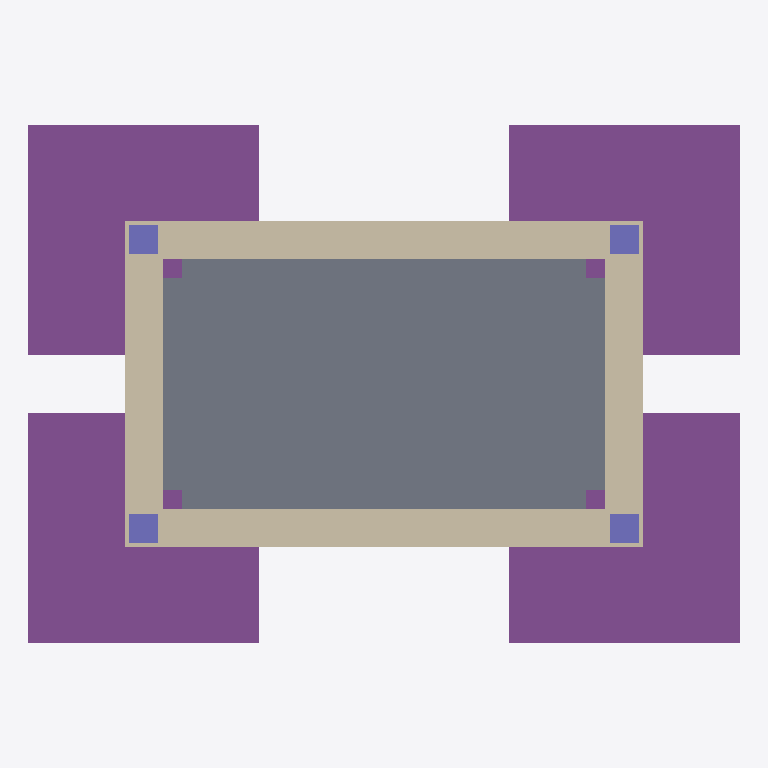
Plan cut of the same IFC building model at storey 'Nivel 0' (level 0.00 m, cut at 1.40 m), seen from above with north up, elements coloured by IFC class: 4 footings (purple), 4 walls (beige), 4 columns (violet), 1 slab (grey). Cut surfaces are drawn darker.
Extent 3.7 m × 2.7 m × 4.7 m (x, y, z). Storeys (7): Nivel 0 at 0.00 m; Nivel 1 at 0.12 m; Nivel 2 at 2.20 m; Nivel 3 at 2.40 m; Nivel 4 at 3.00 m; Nivel 5 at 3.20 m; Nivel 6 at 3.60 m. Elements (18): 4 IfcBeam, 4 IfcColumn, 4 IfcFooting, 4 IfcWall, 2 IfcSlab.

HEADER;
FILE_DESCRIPTION(('ViewDefinition[DesignTransferView]'),'2;1');
FILE_NAME('/dev/null','2026-11-09T15:36:29-07:00',(''),(''),'IfcOpenShell 0.9.0.post1','IfcOpenShell 0.9.0.post1','Nobody');
FILE_SCHEMA(('IFC4'));
ENDSEC;
DATA;
#1=IFCPROJECT('38BSFhLnfE98MPsz2THw8U',$,'Modelo sin título',$,$,$,$,(#16),#5);
#6=IFCSITE('1OBMaXlZ9CbP3Di7HRXq4F',$,'Sitio',$,$,$,$,$,$,$,$,$,$,$);
#7=IFCBUILDING('2dHbteC6XDBhHeSWRsEIre',$,'Edificio',$,$,$,$,$,$,$,$,$);
#8=IFCBUILDINGSTOREY('1AVrEJRzP6Ngf4l6jtNHds',$,'Nivel 0',$,$,$,$,$,$,0.0);
#629=IFCBUILDINGSTOREY('3QnfH9rIL61RGjJOCZemZH',$,'Nivel 1',$,$,$,$,$,$,0.12);
#633=IFCBUILDINGSTOREY('3d7tTRCGL91fAA3n071ejn',$,'Nivel 2',$,$,$,$,$,$,2.2);
#635=IFCBUILDINGSTOREY('3BMqcP1C18sQBSlqBaV8eI',$,'Nivel 3',$,$,$,$,$,$,2.4);
#637=IFCBUILDINGSTOREY('3SB4jKTU14O8oBsdKdcAlk',$,'Nivel 4',$,$,$,$,$,$,3.0);
#639=IFCBUILDINGSTOREY('0tuQxx7Cv22h3hKeatWpRL',$,'Nivel 5',$,$,$,$,$,$,3.2);
#641=IFCBUILDINGSTOREY('3mnNO8O197cw9vOVL2C0si',$,'Nivel 6',$,$,$,$,$,$,3.6);
#643=IFCSLAB('1YEaqWdyTCe88n288xuFt3',$,'Firme',$,$,#707,#10724,$,.BASESLAB.);
#473=IFCFOOTING('1bfnyisd12J8nJBkfkdPe3',$,'Zapata Z-1 Zapata 1.20×1.20',$,$,#524,#514,$,.PAD_FOOTING.);
#418=IFCFOOTING('1DOV67gY538gYeTtbVGzgi',$,'Zapata Z-1 Zapata 1.20×1.20',$,$,#472,#461,$,.PAD_FOOTING.);
#577=IFCFOOTING('0eK1HQZ9T8svR1U0VcvFnG',$,'Zapata Z-1 Zapata 1.20×1.20',$,$,#628,#618,$,.PAD_FOOTING.);
#525=IFCFOOTING('33VnlhWAbCUQVfz0nH7O2Y',$,'Zapata Z-1 Zapata 1.20×1.20',$,$,#576,#566,$,.PAD_FOOTING.);
#753=IFCWALL('1UvORMelD2EP4Vg8G7ncF4',$,'Muro Block 15',$,$,#6916,#798,$,$);
#893=IFCWALL('2_ckGMY55BBPXnoeu_POWz',$,'Muro Block 15',$,$,#6623,#937,$,$);
#820=IFCWALL('2dYPbwsTPCCgGUu2l8$6Fs',$,'Muro Block 15',$,$,#7185,#864,$,$);
#966=IFCWALL('0cpdvRvCXFTxrEIWFZVxyv',$,'Muro Block 15',$,$,#6797,#1006,$,$);
#1043=IFCCOLUMN('17P4lrSdXE0gUZ5o2qrHQj',$,'Castillo 15×15',$,'CASTILLO',#10643,#10638,$,.USERDEFINED.);
#1334=IFCCOLUMN('3FeC6XUqfFsf2Oko0u_Jm4',$,'Castillo 15×15',$,'CASTILLO',#10658,#10653,$,.USERDEFINED.);
#1706=IFCCOLUMN('0np0nssQr1tgMp6QM$au4U',$,'Castillo 15×15',$,'CASTILLO',#10673,#10668,$,.USERDEFINED.);
#2056=IFCCOLUMN('2nP6FPNR9EpuqfI67TVWpX',$,'Castillo 15×15',$,'CASTILLO',#10688,#10683,$,.USERDEFINED.);
ENDSEC;
